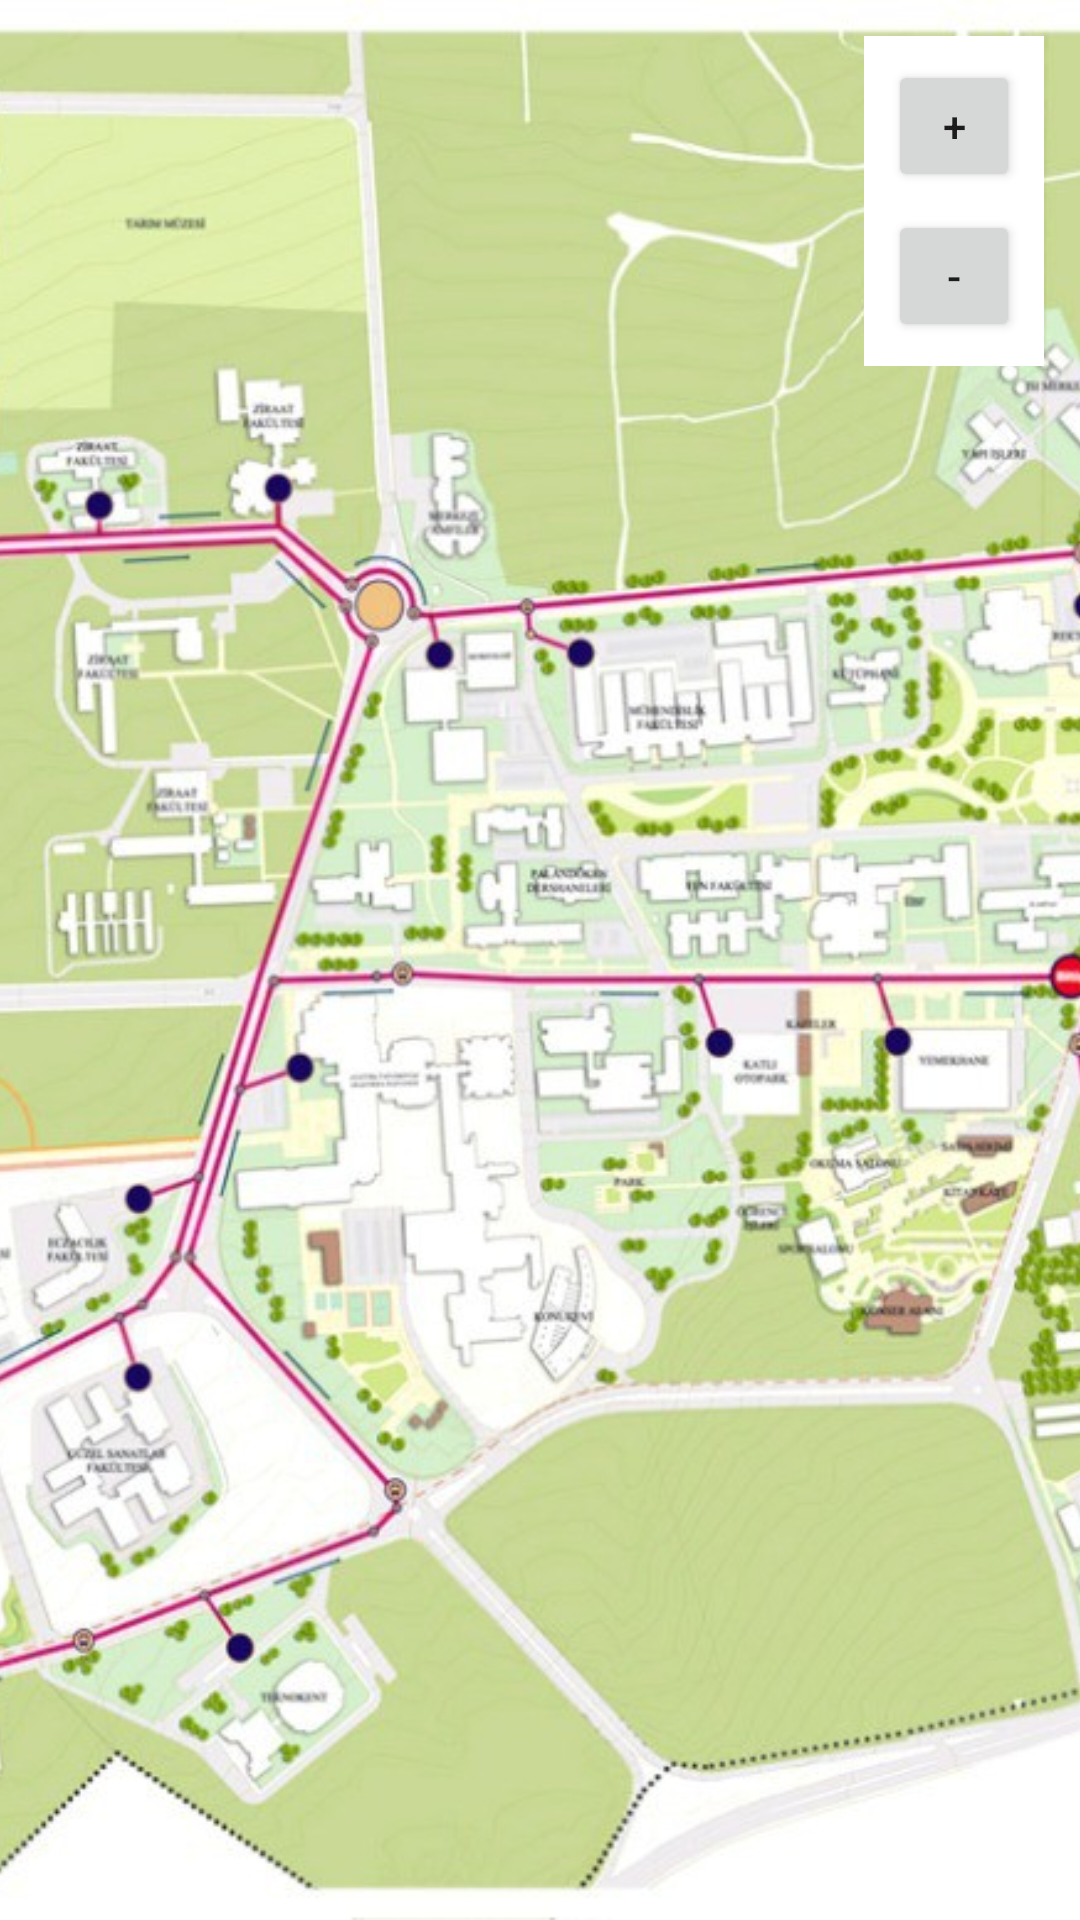

Layout XML and referenced resources for this Android screen:
<!-- AndroidManifest.xml: application theme Theme.AkilliKampusSG -->
<!-- res/layout/fragment_map.xml -->
<?xml version="1.0" encoding="utf-8"?>
<androidx.constraintlayout.widget.ConstraintLayout
    xmlns:android="http://schemas.android.com/apk/res/android"
    xmlns:app="http://schemas.android.com/apk/res-auto"
    android:layout_width="match_parent"
    android:layout_height="match_parent">

    
    <FrameLayout
        android:id="@+id/mapCanvas"
        android:layout_width="0dp"
        android:layout_height="0dp"
        android:background="#EEE7D9"
        app:layout_constraintTop_toTopOf="parent"
        app:layout_constraintBottom_toBottomOf="parent"
        app:layout_constraintStart_toStartOf="parent"
        app:layout_constraintEnd_toEndOf="parent">

        
        <ImageView
            android:id="@+id/ivCampusMap"
            android:layout_width="match_parent"
            android:layout_height="match_parent"
            android:src="@drawable/atu_kampus_map"
            android:scaleType="centerCrop"
            android:adjustViewBounds="false"/>


    </FrameLayout>

    
    <LinearLayout
        android:id="@+id/zoomControls"
        android:layout_width="wrap_content"
        android:layout_height="wrap_content"
        android:orientation="vertical"
        android:padding="8dp"
        android:background="@android:color/white"
        app:layout_constraintTop_toTopOf="parent"
        app:layout_constraintEnd_toEndOf="parent"
        android:layout_margin="12dp">

        <Button
            android:id="@+id/btnZoomIn"
            android:layout_width="44dp"
            android:layout_height="44dp"
            android:text="+" />

        <Button
            android:id="@+id/btnZoomOut"
            android:layout_width="44dp"
            android:layout_height="44dp"
            android:text="-"
            android:layout_marginTop="6dp" />
    </LinearLayout>

    
    <LinearLayout
        android:id="@+id/mapInfoCard"
        android:layout_width="0dp"
        android:layout_height="wrap_content"
        android:orientation="vertical"
        android:padding="12dp"
        android:background="@android:color/white"
        android:visibility="gone"
        app:layout_constraintStart_toStartOf="parent"
        app:layout_constraintEnd_toEndOf="parent"
        app:layout_constraintBottom_toBottomOf="parent"
        android:layout_margin="12dp">

        <TextView
            android:id="@+id/tvInfoTitle"
            android:layout_width="match_parent"
            android:layout_height="wrap_content"
            android:text="Başlık"
            android:textStyle="bold"
            android:textSize="16sp" />

        <TextView
            android:id="@+id/tvInfoType"
            android:layout_width="match_parent"
            android:layout_height="wrap_content"
            android:text="Tür: -"
            android:layout_marginTop="4dp" />

        <TextView
            android:id="@+id/tvInfoTime"
            android:layout_width="match_parent"
            android:layout_height="wrap_content"
            android:text="Oluşturulma: -"
            android:layout_marginTop="4dp" />

        <Button
            android:id="@+id/btnViewDetail"
            android:layout_width="match_parent"
            android:layout_height="wrap_content"
            android:text="Detayı Gör"
            android:layout_marginTop="8dp" />

        <Button
            android:id="@+id/btnCloseCard"
            android:layout_width="match_parent"
            android:layout_height="wrap_content"
            android:text="Kapat"
            android:layout_marginTop="6dp" />
    </LinearLayout>

</androidx.constraintlayout.widget.ConstraintLayout>
<!-- resources referenced by this layout -->
<resources>
  <!-- drawable atu_kampus_map: jpg bitmap (drawable, 246723 bytes) -->
  <style name="Theme.AkilliKampusSG" parent="Theme.MaterialComponents.DayNight.NoActionBar">
          
      </style>
</resources>
